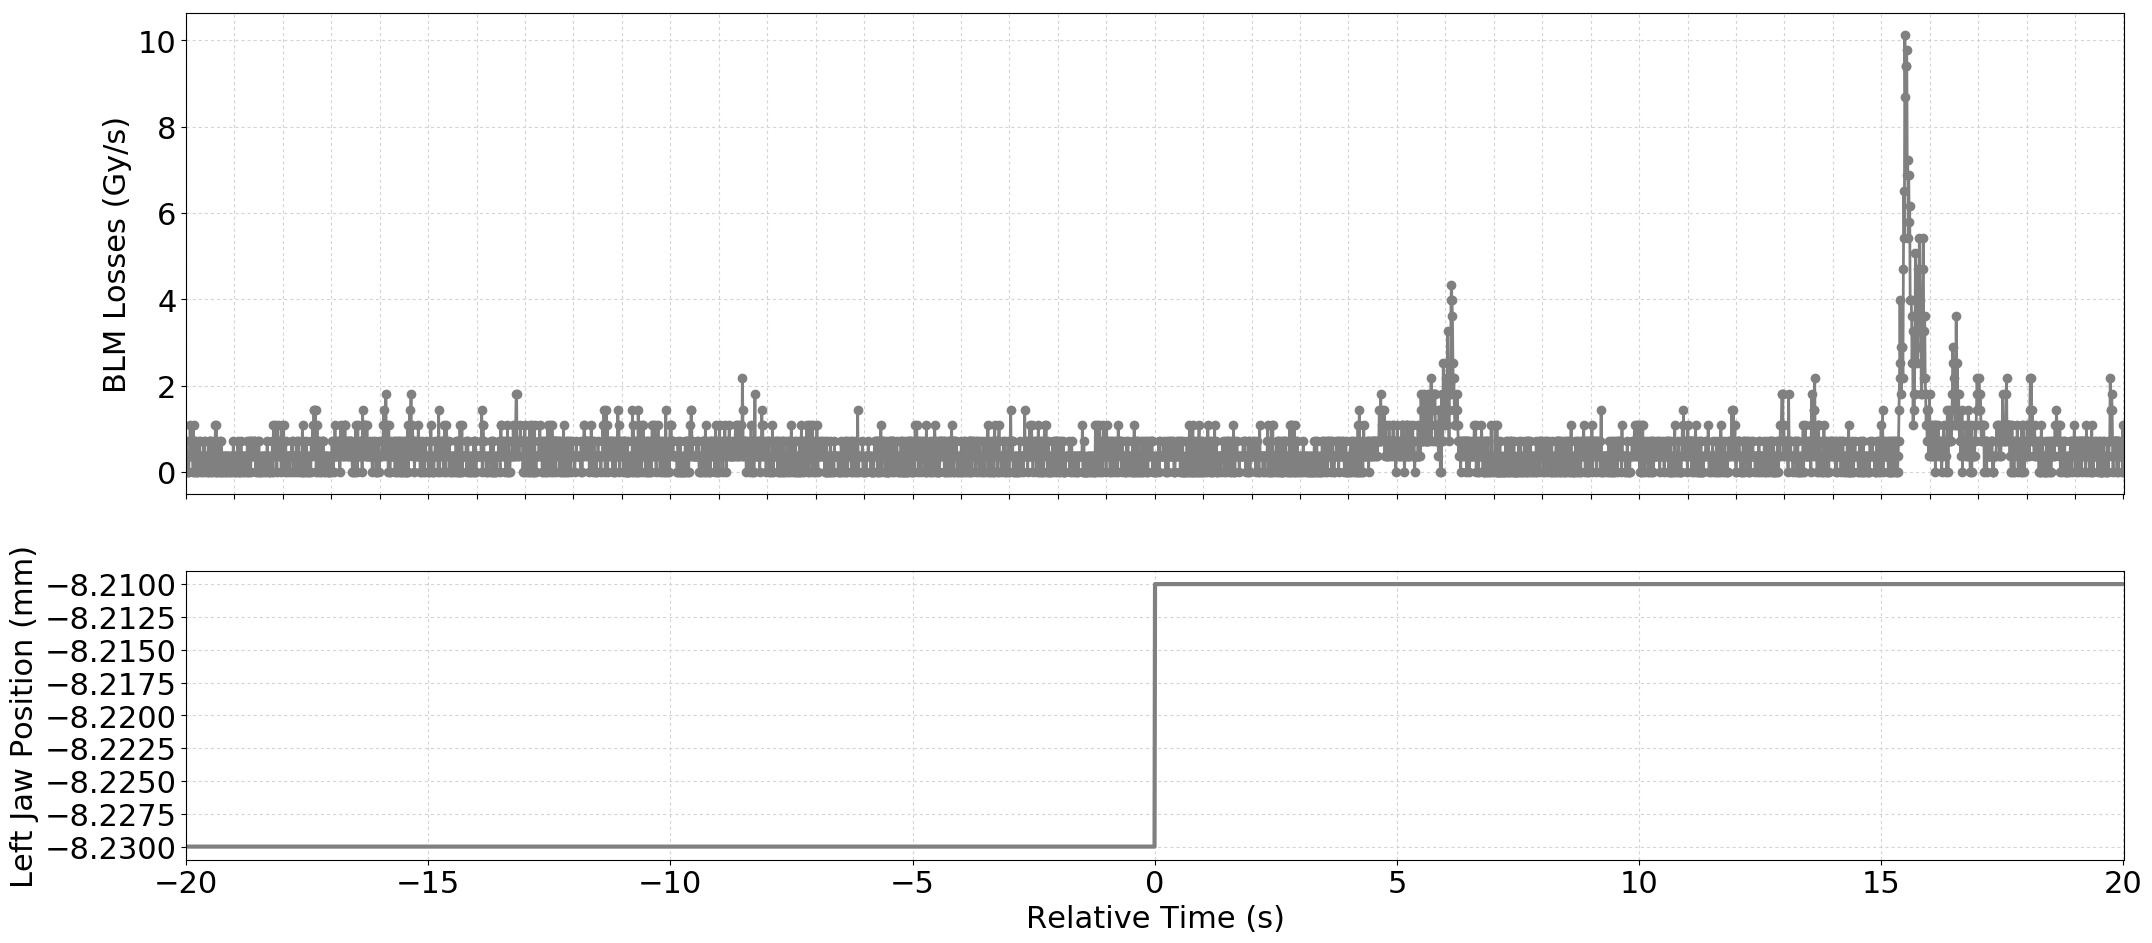

The file beside this chart, header and first rows:
Timestamp, position, BLMTI.04R6.B1E11_TCSP.A4R6.B1
1493559230410, -8.23, 3.6200000000000004e-07
1493559230420, -8.23, 7.240000000000001e-07
1493559230430, -8.23, 0.0
1493559230440, -8.23, 0.0
1493559230450, -8.23, 3.6200000000000004e-07
1493559230460, -8.23, 0.0
1493559230470, -8.23, 3.6200000000000004e-07
1493559230480, -8.23, 3.6200000000000004e-07
1493559230490, -8.23, 1.0859999999999999e-06
1493559230500, -8.23, 3.6200000000000004e-07
1493559230510, -8.23, 7.240000000000001e-07
1493559230520, -8.23, 3.6200000000000004e-07
1493559230530, -8.23, 7.240000000000001e-07
1493559230540, -8.23, 7.240000000000001e-07
1493559230550, -8.23, 0.0
1493559230560, -8.23, 1.0859999999999999e-06
1493559230570, -8.23, 0.0
1493559230580, -8.23, 7.240000000000001e-07
1493559230590, -8.23, 3.6200000000000004e-07
1493559230600, -8.23, 7.240000000000001e-07
1493559230610, -8.23, 3.6200000000000004e-07
1493559230620, -8.23, 0.0
1493559230630, -8.23, 0.0
1493559230640, -8.23, 0.0
1493559230650, -8.23, 3.6200000000000004e-07
1493559230660, -8.23, 3.6200000000000004e-07
1493559230670, -8.23, 7.240000000000001e-07
1493559230680, -8.23, 3.6200000000000004e-07
1493559230690, -8.23, 7.240000000000001e-07
1493559230700, -8.23, 0.0
1493559230710, -8.23, 3.6200000000000004e-07
1493559230720, -8.23, 3.6200000000000004e-07
1493559230730, -8.23, 0.0
1493559230740, -8.23, 3.6200000000000004e-07
1493559230750, -8.23, 3.6200000000000004e-07
1493559230760, -8.23, 3.6200000000000004e-07
1493559230770, -8.23, 7.240000000000001e-07
1493559230780, -8.23, 0.0
1493559230790, -8.23, 7.240000000000001e-07
1493559230800, -8.23, 3.6200000000000004e-07
1493559230810, -8.23, 3.6200000000000004e-07
1493559230820, -8.23, 3.6200000000000004e-07
1493559230830, -8.23, 0.0
1493559230840, -8.23, 3.6200000000000004e-07
1493559230850, -8.23, 3.6200000000000004e-07
1493559230860, -8.23, 0.0
1493559230870, -8.23, 7.240000000000001e-07
1493559230880, -8.23, 0.0
1493559230890, -8.23, 7.240000000000001e-07
1493559230900, -8.23, 7.240000000000001e-07
1493559230910, -8.23, 3.6200000000000004e-07
1493559230920, -8.23, 0.0
1493559230930, -8.23, 7.240000000000001e-07
1493559230940, -8.23, 0.0
1493559230950, -8.23, 3.6200000000000004e-07
1493559230960, -8.23, 3.6200000000000004e-07
1493559230970, -8.23, 3.6200000000000004e-07
1493559230980, -8.23, 3.6200000000000004e-07
1493559230990, -8.23, 7.240000000000001e-07
1493559231000, -8.23, 0.0
... 3,941 more rows
